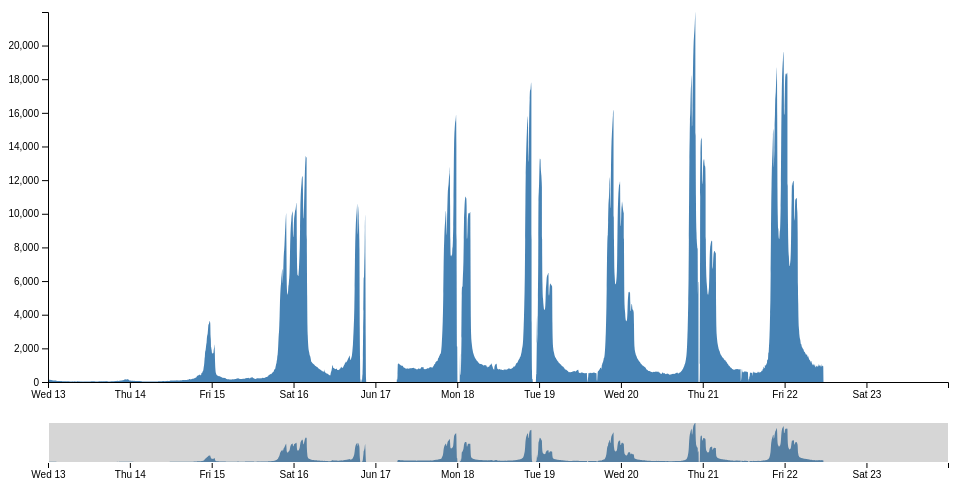
D3 v4 page, settled after 360 driven frames (6 s of simulated time); the page loaded 1 data file(s).



var svg = d3.select("svg"),
    margin = {top: 20, right: 20, bottom: 110, left: 40},
    margin2 = {top: 430, right: 20, bottom: 30, left: 40},
    width = +svg.attr("width") - margin.left - margin.right,
    height = +svg.attr("height") - margin.top - margin.bottom,
    height2 = +svg.attr("height") - margin2.top - margin2.bottom;

//var parseDate = d3.timeParse("%b %Y");
var parseDate = d3.timeParse("%Y-%m-%e-%H:%M");

var x = d3.scaleTime().range([0, width]),
    x2 = d3.scaleTime().range([0, width]),
    y = d3.scaleLinear().range([height, 0]),
    y2 = d3.scaleLinear().range([height2, 0]);

var xAxis = d3.axisBottom(x),
    xAxis2 = d3.axisBottom(x2),
    yAxis = d3.axisLeft(y);

var brush = d3.brushX()
    .extent([[0, 0], [width, height2]])
    .on("brush end", brushed);

var zoom = d3.zoom()
    .scaleExtent([1, Infinity])
    .translateExtent([[0, 0], [width, height]])
    .extent([[0, 0], [width, height]])
    .on("zoom", zoomed);

var area = d3.area()
    .curve(d3.curveMonotoneX)
    .x(function(d) { return x(d.Date); })
    .y0(height)
    .y1(function(d) { return y(d.Hami_Video); });

var area2 = d3.area()
    .curve(d3.curveMonotoneX)
    .x(function(d) { return x2(d.Date); })
    .y0(height2)
    .y1(function(d) { return y2(d.Hami_Video); });

svg.append("defs").append("clipPath")
    .attr("id", "clip")
  .append("rect")
    .attr("width", width)
    .attr("height", height);

var focus = svg.append("g")
    .attr("class", "focus")
    .attr("transform", "translate(" + margin.left + "," + margin.top + ")");

var context = svg.append("g")
    .attr("class", "context")
    .attr("transform", "translate(" + margin2.left + "," + margin2.top + ")");

d3.csv("FIFA_ARGUS_CSV_HAMI.csv", type, function(error, data) {
  if (error) throw error;

  x.domain(d3.extent(data, function(d) { return d.Date; }));
  y.domain([0, d3.max(data, function(d) { return d.Hami_Video; })]);
  x2.domain(x.domain());
  y2.domain(y.domain());

  focus.append("path")
      .datum(data)
      .attr("class", "area")
      .attr("d", area);

  focus.append("g")
      .attr("class", "axis axis--x")
      .attr("transform", "translate(0," + height + ")")
      .call(xAxis);

  focus.append("g")
      .attr("class", "axis axis--y")
      .call(yAxis);

  context.append("path")
      .datum(data)
      .attr("class", "area")
      .attr("d", area2);

  context.append("g")
      .attr("class", "axis axis--x")
      .attr("transform", "translate(0," + height2 + ")")
      .call(xAxis2);

  context.append("g")
      .attr("class", "brush")
      .call(brush)
      .call(brush.move, x.range());

  svg.append("rect")
      .attr("class", "zoom")
      .attr("width", width)
      .attr("height", height)
      .attr("transform", "translate(" + margin.left + "," + margin.top + ")")
      .call(zoom);
});

function brushed() {
  if (d3.event.sourceEvent && d3.event.sourceEvent.type === "zoom") return; // ignore brush-by-zoom
  var s = d3.event.selection || x2.range();
  x.domain(s.map(x2.invert, x2));
  focus.select(".area").attr("d", area);
  focus.select(".axis--x").call(xAxis);
  svg.select(".zoom").call(zoom.transform, d3.zoomIdentity
      .scale(width / (s[1] - s[0]))
      .translate(-s[0], 0));
}

function zoomed() {
  if (d3.event.sourceEvent && d3.event.sourceEvent.type === "brush") return; // ignore zoom-by-brush
  var t = d3.event.transform;
  x.domain(t.rescaleX(x2).domain());
  focus.select(".area").attr("d", area);
  focus.select(".axis--x").call(xAxis);
  context.select(".brush").call(brush.move, x.range().map(t.invertX, t));
}

function type(d) {
  d.Date = parseDate(d.Date);
  d.Hami_Video = +d.Hami_Video;
  return d;
}



### data: FIFA_ARGUS_CSV_HAMI.csv
Date, Hami_Video
2018-06-13-00:00, 175
2018-06-13-00:05, 164
2018-06-13-00:10, 157
2018-06-13-00:15, 151
2018-06-13-00:20, 140
2018-06-13-00:25, 138
2018-06-13-00:30, 138
2018-06-13-00:35, 137
2018-06-13-00:40, 128
2018-06-13-00:45, 124
2018-06-13-00:50, 122
2018-06-13-00:55, 117
2018-06-13-01:00, 108
2018-06-13-01:05, 114
2018-06-13-01:10, 111
2018-06-13-01:15, 106
2018-06-13-01:20, 101
2018-06-13-01:25, 96
2018-06-13-01:30, 94
2018-06-13-01:35, 93
2018-06-13-01:40, 94
2018-06-13-01:45, 91
2018-06-13-01:50, 92
2018-06-13-01:55, 91
2018-06-13-02:00, 92
2018-06-13-02:05, 90
2018-06-13-02:10, 84
2018-06-13-02:15, 82
2018-06-13-02:20, 83
2018-06-13-02:25, 76
2018-06-13-02:30, 68
2018-06-13-02:35, 61
2018-06-13-02:40, 61
2018-06-13-02:45, 61
2018-06-13-02:50, 61
2018-06-13-02:55, 60
2018-06-13-03:00, 61
2018-06-13-03:05, 59
2018-06-13-03:10, 61
2018-06-13-03:15, 58
2018-06-13-03:20, 58
2018-06-13-03:25, 56
2018-06-13-03:30, 55
2018-06-13-03:35, 54
2018-06-13-03:40, 56
2018-06-13-03:45, 52
2018-06-13-03:50, 53
2018-06-13-03:55, 54
2018-06-13-04:00, 53
2018-06-13-04:05, 50
2018-06-13-04:10, 50
2018-06-13-04:15, 50
2018-06-13-04:20, 49
2018-06-13-04:25, 50
2018-06-13-04:30, 48
2018-06-13-04:35, 47
2018-06-13-04:40, 46
2018-06-13-04:45, 48
2018-06-13-04:50, 46
2018-06-13-04:55, 44
... 3,108 more rows